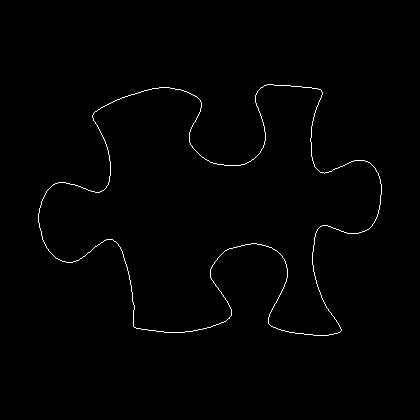

Values plotted in this chart, from the file beside it:
38, 213
38, 214
38, 215
38, 216
38, 217
38, 218
38, 219
38, 220
38, 221
38, 222
39, 223
39, 224
39, 225
39, 226
39, 227
40, 228
40, 229
40, 230
41, 231
41, 232
41, 233
41, 234
41, 235
42, 236
42, 237
42, 238
42, 239
43, 240
43, 241
44, 242
44, 243
45, 244
45, 245
46, 246
46, 247
47, 248
48, 249
48, 250
49, 251
50, 252
51, 253
52, 254
53, 255
54, 256
55, 257
56, 258
57, 258
58, 259
59, 259
60, 260
61, 260
62, 261
63, 261
64, 261
65, 261
66, 262
67, 262
68, 262
69, 262
70, 262
71, 262
... 1,342 more rows
